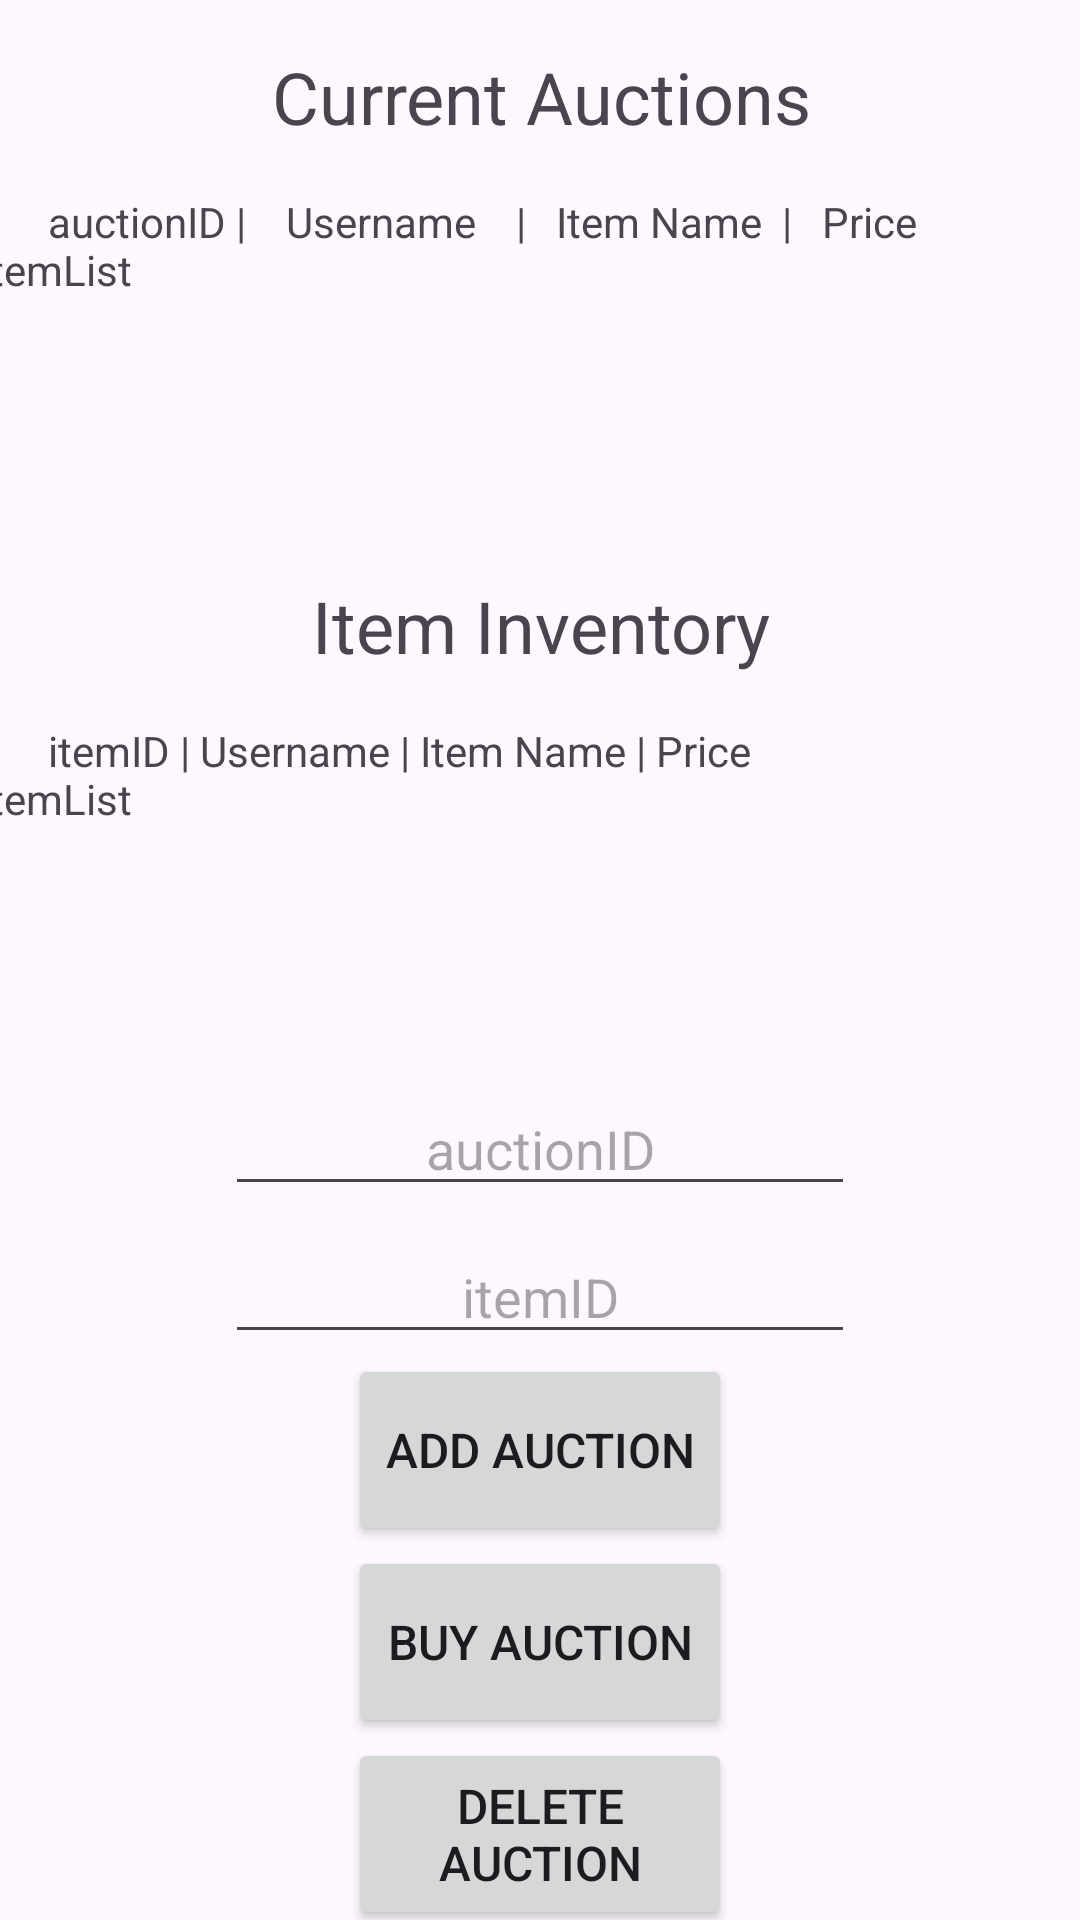

Android layout source for this screen:
<!-- AndroidManifest.xml: application theme Theme.AuctionHouse -->
<!-- res/layout/activity_auction.xml -->
<?xml version="1.0" encoding="utf-8"?>
<androidx.constraintlayout.widget.ConstraintLayout xmlns:android="http://schemas.android.com/apk/res/android"
    xmlns:app="http://schemas.android.com/apk/res-auto"
    xmlns:tools="http://schemas.android.com/tools"
    android:layout_width="match_parent"
    android:layout_height="match_parent"
    tools:context=".AuctionActivity">

    <TextView
        android:id="@+id/auctionTextView"
        android:layout_width="364dp"
        android:layout_height="wrap_content"
        android:layout_marginTop="16dp"
        android:text="Current Auctions"
        android:textAlignment="center"
        android:textSize="24dp"
        app:layout_constraintEnd_toEndOf="parent"
        app:layout_constraintStart_toStartOf="parent"
        app:layout_constraintTop_toTopOf="parent" />

    <TextView
        android:id="@+id/textview_auctionHeading"
        android:text="auctionID |    Username    |   Item Name  |   Price"
        android:layout_width="match_parent"
        android:layout_height="wrap_content"
        android:layout_marginTop="16dp"
        android:layout_marginStart="16dp"
        android:layout_marginEnd="16dp"
        android:textSize="14sp"
        app:layout_constraintEnd_toEndOf="parent"
        app:layout_constraintStart_toStartOf="parent"
        app:layout_constraintTop_toBottomOf="@+id/auctionTextView" />

    <TextView
        android:id="@+id/auctionDisplay"
        android:layout_width="374dp"
        android:layout_height="96dp"
        android:layout_marginTop="16dp"
        android:fadeScrollbars="true"
        android:scrollbars="vertical"
        android:text="itemList"
        android:textSize="14sp"
        app:layout_constraintEnd_toEndOf="parent"
        app:layout_constraintStart_toStartOf="parent"
        app:layout_constraintTop_toTopOf="@+id/textview_auctionHeading" />

    <TextView
        android:id="@+id/auction2TextView"
        android:layout_width="364dp"
        android:layout_height="wrap_content"
        android:layout_marginTop="16dp"
        android:text="Item Inventory"
        android:textAlignment="center"
        android:textSize="24dp"
        app:layout_constraintEnd_toEndOf="parent"
        app:layout_constraintStart_toStartOf="parent"
        app:layout_constraintTop_toBottomOf="@+id/auctionDisplay" />

    <TextView
        android:id="@+id/textview_itemheading"
        android:text="@string/itemHeading"
        android:layout_width="match_parent"
        android:layout_height="wrap_content"
        android:layout_marginStart="16dp"
        android:layout_marginEnd="16dp"
        android:layout_marginTop="16dp"
        android:textSize="14sp"
        app:layout_constraintEnd_toEndOf="parent"
        app:layout_constraintStart_toStartOf="parent"
        app:layout_constraintTop_toBottomOf="@+id/auction2TextView" />

    <TextView
        android:id="@+id/auctionItemDisplay"
        android:layout_width="374dp"
        android:layout_height="96dp"
        android:layout_marginTop="16dp"
        android:layout_marginBottom="8dp"
        android:fadeScrollbars="true"
        android:scrollbars="vertical"
        android:text="itemList"
        android:textSize="14sp"
        app:layout_constraintEnd_toEndOf="parent"
        app:layout_constraintStart_toStartOf="parent"
        app:layout_constraintTop_toTopOf="@+id/textview_itemheading" />

    <EditText
        android:id="@+id/auctionIDEditText"
        android:layout_width="wrap_content"
        android:layout_height="wrap_content"
        android:layout_alignParentStart="true"
        android:layout_alignParentEnd="true"
        android:layout_marginTop="8dp"
        android:ems="10"
        android:gravity="center"
        android:hint="auctionID"
        android:inputType="number"
        android:textAlignment="center"
        app:layout_constraintEnd_toEndOf="parent"
        app:layout_constraintStart_toStartOf="parent"
        app:layout_constraintTop_toBottomOf="@+id/auctionItemDisplay" />

    <EditText
        android:id="@+id/itemIDEditText"
        android:layout_width="wrap_content"
        android:layout_height="wrap_content"
        android:layout_alignParentStart="true"
        android:layout_alignParentEnd="true"
        android:layout_marginTop="8dp"
        android:ems="10"
        android:gravity="center"
        android:hint="itemID"
        android:inputType="number"
        android:textAlignment="center"
        app:layout_constraintEnd_toEndOf="parent"
        app:layout_constraintStart_toStartOf="parent"
        app:layout_constraintTop_toBottomOf="@+id/auctionIDEditText" />

    <Button
        android:id="@+id/auctionSubmitButton"
        android:layout_width="128dp"
        android:layout_height="64dp"
        android:layout_alignParentStart="true"
        android:layout_alignParentEnd="true"
        android:gravity="center"
        android:text="Add Auction"
        android:textSize="16sp"
        android:visibility="visible"
        app:layout_constraintEnd_toEndOf="parent"
        app:layout_constraintStart_toStartOf="parent"
        app:layout_constraintTop_toBottomOf="@+id/itemIDEditText" />

    <Button
        android:id="@+id/auctionBuyButton"
        android:layout_width="128dp"
        android:layout_height="64dp"
        android:layout_alignParentStart="true"
        android:layout_alignParentEnd="true"
        android:gravity="center"
        android:text="Buy Auction"
        android:textSize="16sp"
        android:visibility="visible"
        app:layout_constraintEnd_toEndOf="parent"
        app:layout_constraintStart_toStartOf="parent"
        app:layout_constraintTop_toBottomOf="@+id/auctionSubmitButton"/>

    <Button
        android:id="@+id/auctionDeleteButton"
        android:layout_width="128dp"
        android:layout_height="64dp"
        android:layout_alignParentStart="true"
        android:layout_alignParentEnd="true"
        android:gravity="center"
        android:text="Delete Auction"
        android:textAlignment="center"
        android:textSize="16sp"
        android:visibility="visible"
        app:layout_constraintEnd_toEndOf="parent"
        app:layout_constraintStart_toStartOf="parent"
        app:layout_constraintTop_toBottomOf="@+id/auctionBuyButton"/>

    <Button
        android:id="@+id/buttonHome"
        android:layout_width="128dp"
        android:layout_height="64dp"
        android:layout_alignParentStart="true"
        android:layout_alignParentEnd="true"
        android:gravity="center"
        android:text="@string/return_home"
        android:textSize="16sp"
        app:layout_constraintEnd_toEndOf="parent"
        app:layout_constraintStart_toStartOf="parent"
        app:layout_constraintTop_toBottomOf="@+id/auctionDeleteButton"/>
</androidx.constraintlayout.widget.ConstraintLayout>
<!-- resources referenced by this layout -->
<resources>
  <string name="itemHeading"> itemID |  Username  |  Item Name  |  Price</string>
  <string name="return_home">return home</string>
  <style name="Theme.AuctionHouse" parent="Base.Theme.AuctionHouse" />
  <style name="Base.Theme.AuctionHouse" parent="Theme.Material3.DayNight.NoActionBar">
          
          
      </style>
</resources>
